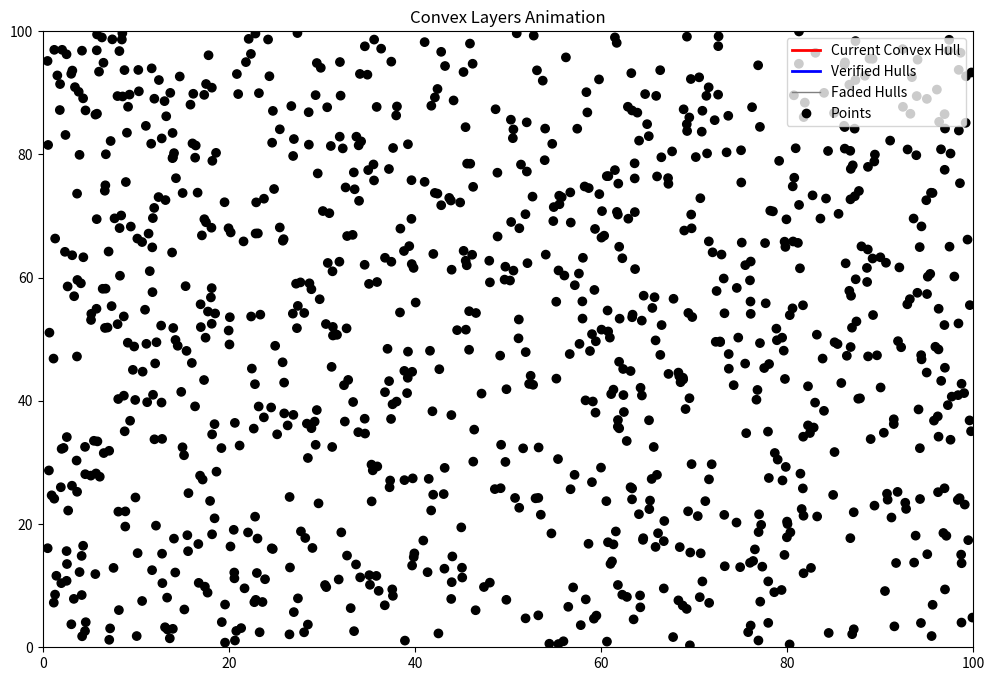

Python code for this plot:
import numpy as np
from scipy.spatial import ConvexHull
import matplotlib.pyplot as plt
from matplotlib.animation import FuncAnimation

# Step 1: Generate random 2D points
np.random.seed(42)  # For reproducibility
num_points = 1000
points = np.random.rand(num_points, 2) * 100  # Scale points to a 100x100 grid


# Step 2: Function to compute convex layers
def compute_convex_layers(points):
    layers = []
    remaining_points = points.copy()

    while len(remaining_points) > 2:
        hull = ConvexHull(remaining_points)
        layers.append(remaining_points[hull.vertices])  # Save current hull points
        remaining_points = np.delete(remaining_points, hull.vertices, axis=0)  # Remove hull points
        
        # If there are fewer than 3 points left, stop
        if len(remaining_points) <= 2:
            break

    return layers


convex_layers = compute_convex_layers(points)

# Step 3: Animation setup
fig, ax = plt.subplots(figsize=(12, 8))
ax.set_xlim(0, 100)
ax.set_ylim(0, 100)
ax.set_title("Convex Layers Animation")
scat = ax.scatter(points[:, 0], points[:, 1], c='black', alpha=1.0, label='Points')
line, = ax.plot([], [], 'r-', lw=2, label='Current Convex Hull')

# Create an array to track opacity for each point
alphas = np.ones(len(points))

# Lists to store hulls
previous_hulls = []  # Line2D objects for faded hulls
verified_hulls = []  # Line2D objects for verified hulls


# Initialize animation
def init():
    line.set_data([], [])
    scat.set_alpha(alphas)
    return [scat, line] + previous_hulls + verified_hulls


# Animation function
def animate(i):
    global alphas, previous_hulls, verified_hulls

    if i < len(convex_layers):
        layer = convex_layers[i]
        # Update line for current convex hull
        x, y = np.append(layer[:, 0], layer[0, 0]), np.append(layer[:, 1], layer[0, 1])  # Close the hull loop
        line.set_data(x, y)

        # Move previous hulls to verified hulls and fade them
        for hull in previous_hulls:
            hull.set_color('gray')
            hull.set_alpha(0.4)
            verified_hulls.append(hull)
        previous_hulls.clear()

        # Save the current hull to the previous hulls list
        hull_line, = ax.plot(x, y, 'gray', lw=1, alpha=0.6)  # Add new faded hull
        previous_hulls.append(hull_line)

        # Find indices of current hull points in the original dataset
        hull_indices = [np.where((points == point).all(axis=1))[0][0] for point in layer]

        # Reduce opacity of these points
        for idx in hull_indices:
            alphas[idx] *= 0.5  # Reduce alpha by 50% (or set to a fixed lower value)

        # Update scatter plot
        scat.set_alpha(alphas)

    # Return all artists to ensure they are redrawn
    return [scat, line] + previous_hulls + verified_hulls


# Create animation
ani = FuncAnimation(
        fig, animate, frames=len(convex_layers), 
        init_func=init, blit=True, interval=50, repeat=False)

# Add updated legend
ax.legend(
    handles=[
        plt.Line2D([0], [0], color='r', lw=2, label='Current Convex Hull'),
        plt.Line2D([0], [0], color='blue', lw=2, label='Verified Hulls'),
        plt.Line2D([0], [0], color='gray', lw=1, label='Faded Hulls'),
        plt.Line2D([0], [0], color='black', marker='o', linestyle='', label='Points')
    ],
    loc='upper right'  # Place the legend in the upper-right corner
)

# Show animation
plt.show()
